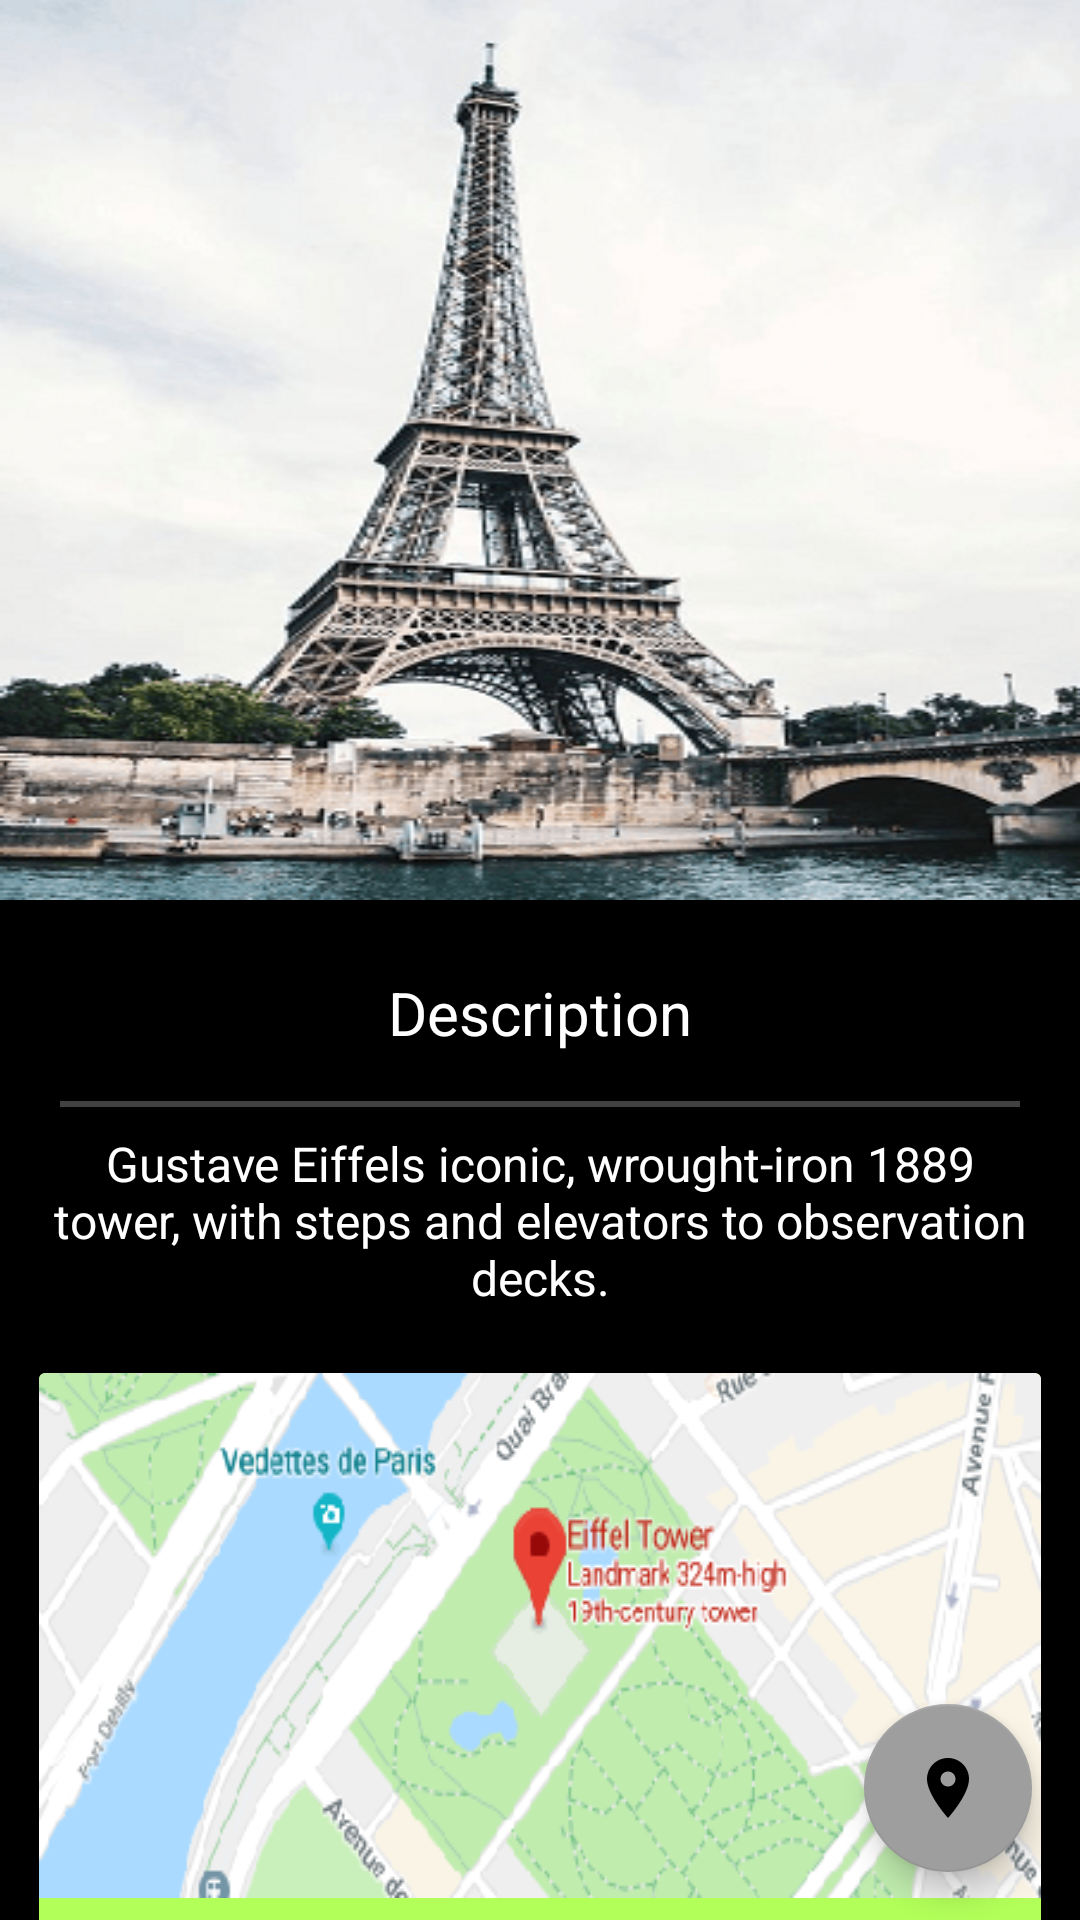

The Android layout XML behind this screen, and the referenced resources:
<!-- AndroidManifest.xml: application theme AppTheme -->
<!-- res/layout/activity_eiffel.xml -->
<?xml version="1.0" encoding="utf-8"?>

<android.support.design.widget.CoordinatorLayout xmlns:android="http://schemas.android.com/apk/res/android"
    xmlns:app="http://schemas.android.com/apk/res-auto"
    xmlns:tools="http://schemas.android.com/tools"
    style="@style/coordinate_layout"
    tools:context="com.example.android.worldtourguide.france.EiffelFranceActivity">

    <android.support.design.widget.AppBarLayout
        style="@style/app_bar"
        android:background="@drawable/eiffel">

        <include layout="@layout/app_bar_layout" />

    </android.support.design.widget.AppBarLayout>

    <android.support.v4.widget.NestedScrollView xmlns:android="http://schemas.android.com/apk/res/android"
        xmlns:app="http://schemas.android.com/apk/res-auto"
        xmlns:tools="http://schemas.android.com/tools"
        android:layout_width="match_parent"
        android:layout_height="match_parent"
        app:layout_behavior="@string/appbar_scrolling_view_behavior">

        <LinearLayout xmlns:android="http://schemas.android.com/apk/res/android"
            style="@style/parent_main_layout">

            <TextView style="@style/description_TV_head" />

            <View
                style="@style/Line"
                android:background="@color/material_grey" />

            <TextView
                style="@style/description_TV_bottom"
                android:text="@string/deccontent_eiffel" />

            <android.support.v7.widget.CardView
                style="@style/card_view"
                app:cardBackgroundColor="@color/green"
                tools:targetApi="lollipop">

                <LinearLayout style="@style/child_LL">

                    <ImageView
                        style="@style/visitors_image_view"
                        android:src="@drawable/eiffel_location"
                        tools:ignore="ContentDescription" />

                    <TextView style="@style/location_TV_head" />

                    <TextView
                        style="@style/location_TV_bottom"
                        android:text="@string/eiffel_time" />

                </LinearLayout>
            </android.support.v7.widget.CardView>

            <android.support.v7.widget.CardView
                style="@style/card_view"
                app:cardBackgroundColor="@color/teal"
                tools:targetApi="lollipop">

                <LinearLayout style="@style/child_LL">

                    <ImageView
                        style="@style/visitors_image_view"
                        android:src="@drawable/eiffel_visitors"
                        tools:ignore="ContentDescription" />

                    <TextView style="@style/visitors_TV_head" />

                    <TextView
                        style="@style/visitors_TV_bottom"
                        android:text="@string/visitorinfo_eiffel" />

                </LinearLayout>
            </android.support.v7.widget.CardView>

            <include layout="@layout/slide_container" />

            <android.support.v7.widget.CardView
                style="@style/card_view"
                app:cardBackgroundColor="@color/amber"
                tools:targetApi="lollipop">

                <LinearLayout
                    style="@style/child_LL"
                    tools:ignore="UseCompoundDrawables">

                    <ImageView
                        style="@style/visitors_image_view"
                        android:src="@drawable/quick_fact"
                        tools:ignore="ContentDescription" />

                    <TextView
                        style="@style/visitors_TV_bottom"
                        android:text="@string/eiffel_fact_content" />

                </LinearLayout>

            </android.support.v7.widget.CardView>

            <TextView style="@style/about_TV_head" />

            <View
                style="@style/Line"
                android:background="@color/material_grey" />

            <TextView
                style="@style/about_TV_bottom"
                android:text="@string/about_eiffel_1" />

            <ImageView
                android:layout_width="match_parent"
                android:layout_height="match_parent"
                android:src="@drawable/gustave"
                tools:ignore="ContentDescription" />

            <TextView
                style="@style/about_TV_bottom"
                android:text="@string/about_eiffel_2" />

            <LinearLayout style="@style/parent_contact">

                <TextView style="@style/contact_TV_head" />

                <View style="@style/Line" />

                <TextView
                    style="@style/contact_TV_bottom"
                    android:text="@string/contactinfo_eiffel" />

            </LinearLayout>

        </LinearLayout>

    </android.support.v4.widget.NestedScrollView>

    <android.support.design.widget.FloatingActionButton
        android:id="@+id/map_view"
        style="@style/fab_action"
        app:backgroundTint="@color/grey"
        app:fabSize="normal" />

</android.support.design.widget.CoordinatorLayout>
<!-- res/layout/app_bar_layout.xml (included above) -->
<android.support.design.widget.CollapsingToolbarLayout
    xmlns:android="http://schemas.android.com/apk/res/android"
    xmlns:app="http://schemas.android.com/apk/res-auto"
    android:id="@+id/toolbar_layout"
    android:layout_width="match_parent"
    android:layout_height="match_parent"
    android:fitsSystemWindows="true"
    app:contentScrim="?attr/colorPrimary"
    app:layout_scrollFlags="scroll|exitUntilCollapsed"
    app:toolbarId="@+id/toolbar">

    <android.support.v7.widget.Toolbar
        android:id="@+id/toolbar"
        android:layout_width="match_parent"
        android:layout_height="?attr/actionBarSize"
        app:layout_collapseMode="pin"
        app:popupTheme="@style/AppTheme.PopupOverlay" />

</android.support.design.widget.CollapsingToolbarLayout>
<!-- res/layout/slide_container.xml (included above) -->
<RelativeLayout xmlns:android="http://schemas.android.com/apk/res/android"
    android:layout_width="match_parent"
    android:layout_height="wrap_content">

    <android.support.v4.view.ViewPager
        android:id="@+id/pager"
        android:layout_width="match_parent"
        android:layout_height="350dp"
        android:layout_alignParentTop="true"
        android:padding="8dp" />

    <me.relex.circleindicator.CircleIndicator
        android:id="@+id/indicator"
        android:layout_width="match_parent"
        android:layout_height="48dp"
        android:layout_alignParentBottom="true" />
</RelativeLayout>
<!-- resources referenced by this layout -->
<resources>
  <color name="amber">#FFC400</color>
  <color name="green">#B2FF59</color>
  <color name="grey">#9E9E9E</color>
  <color name="material_grey">#424242</color>
  <color name="teal">#A7FFEB</color>
  <string name="about_eiffel_1">
          ★ The Eiffel Tower is a wrought iron lattice tower on the Champ de Mars in Paris, France. It
          is named after the engineer Gustave Eiffel, whose company designed and built the tower.\n\n
          ★ Constructed from 1887–89, it was initially criticizedby some of Frances leading artists
          for its design, but it has become a globalcultural icon ofFrance and one of the most recognisable
          structures in the world. The Eiffel Tower is the most-visited paid monument in the world;
          6.91 million people ascended it in 2015.\n\n
          ★ The Eiffel Tower by Gustave Eiffel.\n</string>
  <string name="contactinfo_eiffel">
          ★ Official Contacts\n
            "       "" "+33 892 70 10 39\n
            "       "" "( 09:30 am to 12:00 am )\n\n
          ★ info@eiffeltower.gov.in\n
            "       "" "( excluding declared holidays and sundays )\n</string>
  <string name="deccontent_eiffel">
          Gustave Eiffels iconic, wrought-iron 1889 tower, with steps and elevators to observation
          decks.</string>
  <string name="eiffel_time">
          LOCATION"      "-"     "Champ de Mars\n
          CITY"              "-"        "Paris\n
          COUNTRY"       "-"     "France\n
          HEIGHT"           "-"     "300 m, 324 m to tip\n
          BUILT"              "-"       "1887–89\n
          ARCHITECT"     "-"     "Stephen Sauvestre\n
          VISITORS"        "-"      "7 Million/Year\n
          OPENED"          "-"      "1889\n</string>
  <string name="visitorinfo_eiffel">
          "                        "★ When to visit\n
            ● The Eiffel Tower is open all year!\n\n
          "                        "★ Opening hours\n
            ● From mid-June to early September, 9:00AM to midnight.\n
            ● During the rest of the year, from 9:30AM to 11:00PM.\n\n
          "                        "★ How to get there\n
            ● The two closest métro stops are Bir-Hakeim and Trocadero.\n\n
          "                        "★ ENTRY FEES\n
            ● Under 4 years - Free\n
            ● Aged between 12-24 years - 5€\n
            ● Adults - 10€</string>
  <color name="white">#ffffff</color>
  <string name="about">About</string>
  <color name="black">#000000</color>
  <string name="contactname">Helpline</string>
  <string name="description">Description</string>
  <string name="location">Location</string>
  <string name="visitors">Visitors Information</string>
  <color name="colorPrimary">#3F51B5</color>
  <color name="colorPrimaryDark">#303F9F</color>
  <color name="colorAccent">#FF4081</color>
</resources>
